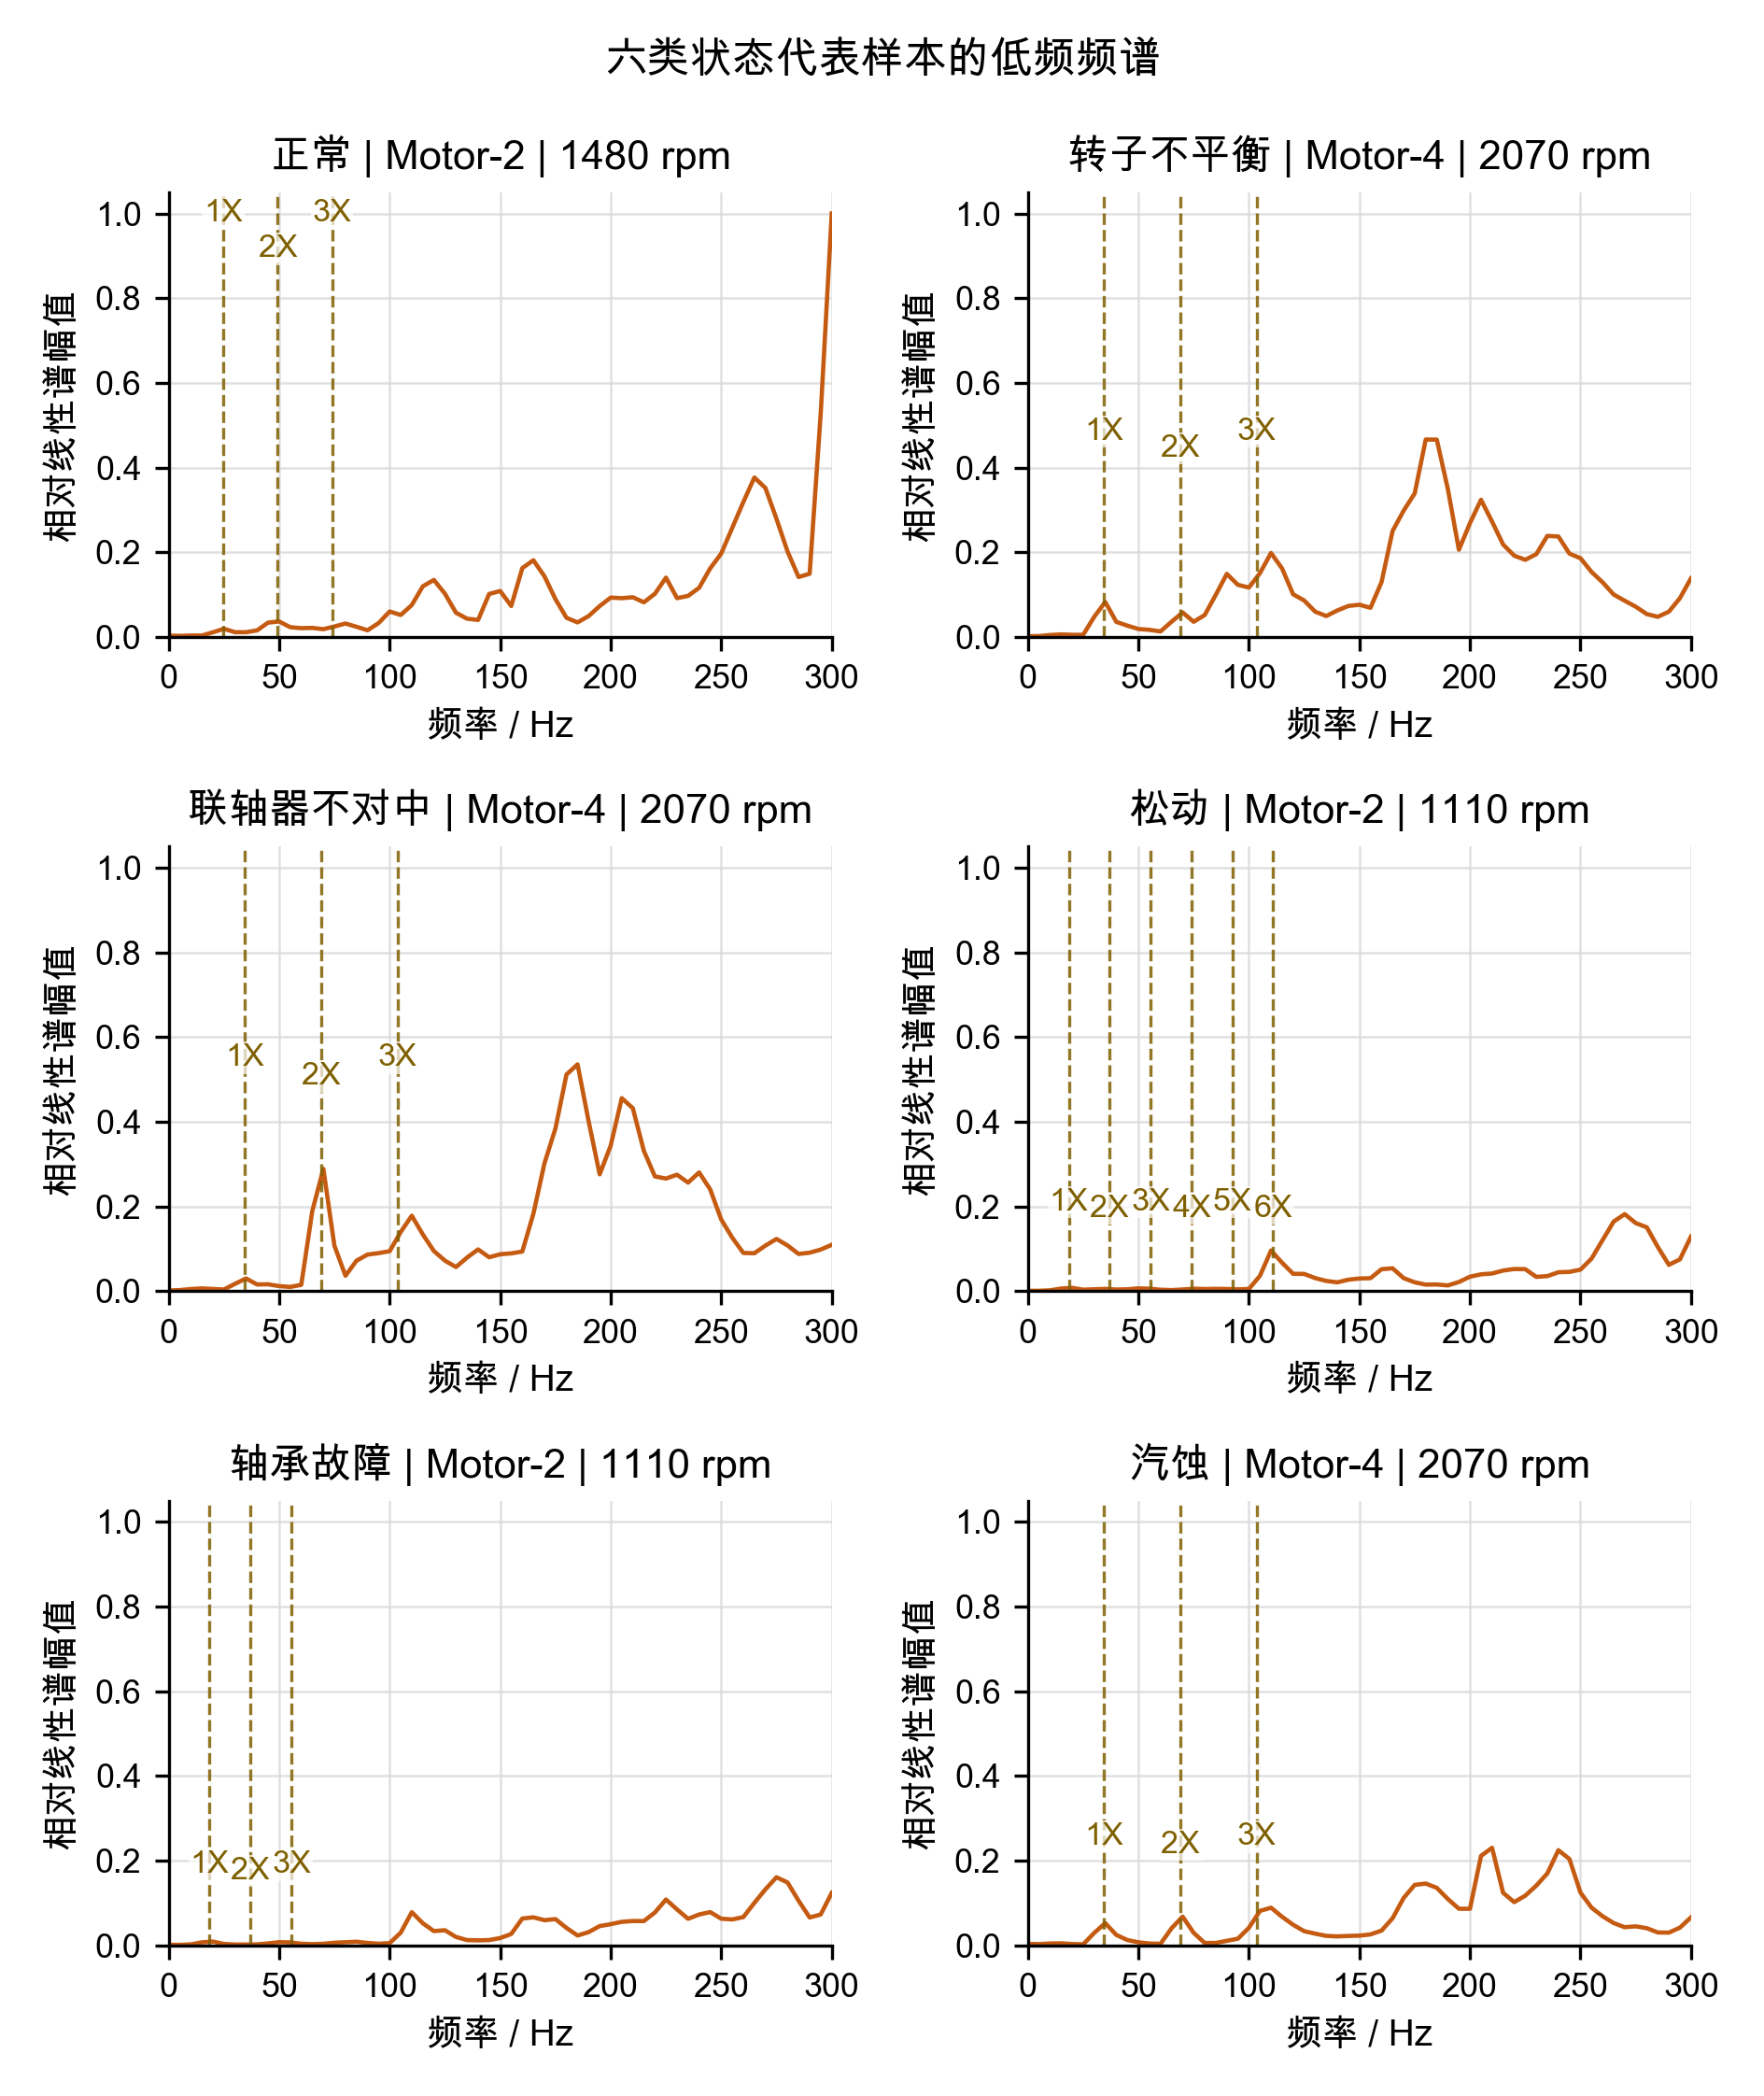

The data file committed next to this chart (first rows):
label, device_id, speed_percent, rpm, source_file, group_id, window_id, record_index, window_index, window_start, window_end, distance_to_class_center, freq_hz, amplitude, normalized_amplitude
正常, Motor-2, 100, 1480, /Users/hewenhao/Documents/电机驱动离心泵多故障电流与振…, Motor-2::100::/Users/hewenhao/Documents/…, 振动_电机2_100_时域-正常状态2-通道4_0_10, 0, 10, 12000, 14400, 1.597, 0.0, 0.0005687, 0.003101
正常, Motor-2, 100, 1480, /Users/hewenhao/Documents/电机驱动离心泵多故障电流与振…, Motor-2::100::/Users/hewenhao/Documents/…, 振动_电机2_100_时域-正常状态2-通道4_0_10, 0, 10, 12000, 14400, 1.597, 5.0, 0.0004726, 0.002577
正常, Motor-2, 100, 1480, /Users/hewenhao/Documents/电机驱动离心泵多故障电流与振…, Motor-2::100::/Users/hewenhao/Documents/…, 振动_电机2_100_时域-正常状态2-通道4_0_10, 0, 10, 12000, 14400, 1.597, 10.0, 0.0006235, 0.0034
正常, Motor-2, 100, 1480, /Users/hewenhao/Documents/电机驱动离心泵多故障电流与振…, Motor-2::100::/Users/hewenhao/Documents/…, 振动_电机2_100_时域-正常状态2-通道4_0_10, 0, 10, 12000, 14400, 1.597, 15.0, 0.0006278, 0.003423
正常, Motor-2, 100, 1480, /Users/hewenhao/Documents/电机驱动离心泵多故障电流与振…, Motor-2::100::/Users/hewenhao/Documents/…, 振动_电机2_100_时域-正常状态2-通道4_0_10, 0, 10, 12000, 14400, 1.597, 20.0, 0.002012, 0.01097
正常, Motor-2, 100, 1480, /Users/hewenhao/Documents/电机驱动离心泵多故障电流与振…, Motor-2::100::/Users/hewenhao/Documents/…, 振动_电机2_100_时域-正常状态2-通道4_0_10, 0, 10, 12000, 14400, 1.597, 25.0, 0.003539, 0.0193
正常, Motor-2, 100, 1480, /Users/hewenhao/Documents/电机驱动离心泵多故障电流与振…, Motor-2::100::/Users/hewenhao/Documents/…, 振动_电机2_100_时域-正常状态2-通道4_0_10, 0, 10, 12000, 14400, 1.597, 30.0, 0.002071, 0.01129
正常, Motor-2, 100, 1480, /Users/hewenhao/Documents/电机驱动离心泵多故障电流与振…, Motor-2::100::/Users/hewenhao/Documents/…, 振动_电机2_100_时域-正常状态2-通道4_0_10, 0, 10, 12000, 14400, 1.597, 35.0, 0.002051, 0.01118
正常, Motor-2, 100, 1480, /Users/hewenhao/Documents/电机驱动离心泵多故障电流与振…, Motor-2::100::/Users/hewenhao/Documents/…, 振动_电机2_100_时域-正常状态2-通道4_0_10, 0, 10, 12000, 14400, 1.597, 40.0, 0.002852, 0.01555
正常, Motor-2, 100, 1480, /Users/hewenhao/Documents/电机驱动离心泵多故障电流与振…, Motor-2::100::/Users/hewenhao/Documents/…, 振动_电机2_100_时域-正常状态2-通道4_0_10, 0, 10, 12000, 14400, 1.597, 45.0, 0.006223, 0.03393
正常, Motor-2, 100, 1480, /Users/hewenhao/Documents/电机驱动离心泵多故障电流与振…, Motor-2::100::/Users/hewenhao/Documents/…, 振动_电机2_100_时域-正常状态2-通道4_0_10, 0, 10, 12000, 14400, 1.597, 50.0, 0.006706, 0.03657
正常, Motor-2, 100, 1480, /Users/hewenhao/Documents/电机驱动离心泵多故障电流与振…, Motor-2::100::/Users/hewenhao/Documents/…, 振动_电机2_100_时域-正常状态2-通道4_0_10, 0, 10, 12000, 14400, 1.597, 55.0, 0.004229, 0.02306
正常, Motor-2, 100, 1480, /Users/hewenhao/Documents/电机驱动离心泵多故障电流与振…, Motor-2::100::/Users/hewenhao/Documents/…, 振动_电机2_100_时域-正常状态2-通道4_0_10, 0, 10, 12000, 14400, 1.597, 60.0, 0.003817, 0.02081
正常, Motor-2, 100, 1480, /Users/hewenhao/Documents/电机驱动离心泵多故障电流与振…, Motor-2::100::/Users/hewenhao/Documents/…, 振动_电机2_100_时域-正常状态2-通道4_0_10, 0, 10, 12000, 14400, 1.597, 65.0, 0.003923, 0.02139
正常, Motor-2, 100, 1480, /Users/hewenhao/Documents/电机驱动离心泵多故障电流与振…, Motor-2::100::/Users/hewenhao/Documents/…, 振动_电机2_100_时域-正常状态2-通道4_0_10, 0, 10, 12000, 14400, 1.597, 70.0, 0.003379, 0.01843
正常, Motor-2, 100, 1480, /Users/hewenhao/Documents/电机驱动离心泵多故障电流与振…, Motor-2::100::/Users/hewenhao/Documents/…, 振动_电机2_100_时域-正常状态2-通道4_0_10, 0, 10, 12000, 14400, 1.597, 75.0, 0.004543, 0.02477
正常, Motor-2, 100, 1480, /Users/hewenhao/Documents/电机驱动离心泵多故障电流与振…, Motor-2::100::/Users/hewenhao/Documents/…, 振动_电机2_100_时域-正常状态2-通道4_0_10, 0, 10, 12000, 14400, 1.597, 80.0, 0.005821, 0.03174
正常, Motor-2, 100, 1480, /Users/hewenhao/Documents/电机驱动离心泵多故障电流与振…, Motor-2::100::/Users/hewenhao/Documents/…, 振动_电机2_100_时域-正常状态2-通道4_0_10, 0, 10, 12000, 14400, 1.597, 85.0, 0.004414, 0.02407
正常, Motor-2, 100, 1480, /Users/hewenhao/Documents/电机驱动离心泵多故障电流与振…, Motor-2::100::/Users/hewenhao/Documents/…, 振动_电机2_100_时域-正常状态2-通道4_0_10, 0, 10, 12000, 14400, 1.597, 90.0, 0.002897, 0.0158
正常, Motor-2, 100, 1480, /Users/hewenhao/Documents/电机驱动离心泵多故障电流与振…, Motor-2::100::/Users/hewenhao/Documents/…, 振动_电机2_100_时域-正常状态2-通道4_0_10, 0, 10, 12000, 14400, 1.597, 95.0, 0.006032, 0.03289
正常, Motor-2, 100, 1480, /Users/hewenhao/Documents/电机驱动离心泵多故障电流与振…, Motor-2::100::/Users/hewenhao/Documents/…, 振动_电机2_100_时域-正常状态2-通道4_0_10, 0, 10, 12000, 14400, 1.597, 100.0, 0.01103, 0.06014
正常, Motor-2, 100, 1480, /Users/hewenhao/Documents/电机驱动离心泵多故障电流与振…, Motor-2::100::/Users/hewenhao/Documents/…, 振动_电机2_100_时域-正常状态2-通道4_0_10, 0, 10, 12000, 14400, 1.597, 105.0, 0.009515, 0.05189
正常, Motor-2, 100, 1480, /Users/hewenhao/Documents/电机驱动离心泵多故障电流与振…, Motor-2::100::/Users/hewenhao/Documents/…, 振动_电机2_100_时域-正常状态2-通道4_0_10, 0, 10, 12000, 14400, 1.597, 110.0, 0.01382, 0.07537
正常, Motor-2, 100, 1480, /Users/hewenhao/Documents/电机驱动离心泵多故障电流与振…, Motor-2::100::/Users/hewenhao/Documents/…, 振动_电机2_100_时域-正常状态2-通道4_0_10, 0, 10, 12000, 14400, 1.597, 115.0, 0.02194, 0.1196
正常, Motor-2, 100, 1480, /Users/hewenhao/Documents/电机驱动离心泵多故障电流与振…, Motor-2::100::/Users/hewenhao/Documents/…, 振动_电机2_100_时域-正常状态2-通道4_0_10, 0, 10, 12000, 14400, 1.597, 120.0, 0.0247, 0.1347
正常, Motor-2, 100, 1480, /Users/hewenhao/Documents/电机驱动离心泵多故障电流与振…, Motor-2::100::/Users/hewenhao/Documents/…, 振动_电机2_100_时域-正常状态2-通道4_0_10, 0, 10, 12000, 14400, 1.597, 125.0, 0.01874, 0.1022
正常, Motor-2, 100, 1480, /Users/hewenhao/Documents/电机驱动离心泵多故障电流与振…, Motor-2::100::/Users/hewenhao/Documents/…, 振动_电机2_100_时域-正常状态2-通道4_0_10, 0, 10, 12000, 14400, 1.597, 130.0, 0.01049, 0.0572
正常, Motor-2, 100, 1480, /Users/hewenhao/Documents/电机驱动离心泵多故障电流与振…, Motor-2::100::/Users/hewenhao/Documents/…, 振动_电机2_100_时域-正常状态2-通道4_0_10, 0, 10, 12000, 14400, 1.597, 135.0, 0.007917, 0.04317
正常, Motor-2, 100, 1480, /Users/hewenhao/Documents/电机驱动离心泵多故障电流与振…, Motor-2::100::/Users/hewenhao/Documents/…, 振动_电机2_100_时域-正常状态2-通道4_0_10, 0, 10, 12000, 14400, 1.597, 140.0, 0.007371, 0.04019
正常, Motor-2, 100, 1480, /Users/hewenhao/Documents/电机驱动离心泵多故障电流与振…, Motor-2::100::/Users/hewenhao/Documents/…, 振动_电机2_100_时域-正常状态2-通道4_0_10, 0, 10, 12000, 14400, 1.597, 145.0, 0.01861, 0.1015
正常, Motor-2, 100, 1480, /Users/hewenhao/Documents/电机驱动离心泵多故障电流与振…, Motor-2::100::/Users/hewenhao/Documents/…, 振动_电机2_100_时域-正常状态2-通道4_0_10, 0, 10, 12000, 14400, 1.597, 150.0, 0.0199, 0.1085
正常, Motor-2, 100, 1480, /Users/hewenhao/Documents/电机驱动离心泵多故障电流与振…, Motor-2::100::/Users/hewenhao/Documents/…, 振动_电机2_100_时域-正常状态2-通道4_0_10, 0, 10, 12000, 14400, 1.597, 155.0, 0.0134, 0.07309
正常, Motor-2, 100, 1480, /Users/hewenhao/Documents/电机驱动离心泵多故障电流与振…, Motor-2::100::/Users/hewenhao/Documents/…, 振动_电机2_100_时域-正常状态2-通道4_0_10, 0, 10, 12000, 14400, 1.597, 160.0, 0.02981, 0.1625
正常, Motor-2, 100, 1480, /Users/hewenhao/Documents/电机驱动离心泵多故障电流与振…, Motor-2::100::/Users/hewenhao/Documents/…, 振动_电机2_100_时域-正常状态2-通道4_0_10, 0, 10, 12000, 14400, 1.597, 165.0, 0.03321, 0.1811
正常, Motor-2, 100, 1480, /Users/hewenhao/Documents/电机驱动离心泵多故障电流与振…, Motor-2::100::/Users/hewenhao/Documents/…, 振动_电机2_100_时域-正常状态2-通道4_0_10, 0, 10, 12000, 14400, 1.597, 170.0, 0.02631, 0.1435
正常, Motor-2, 100, 1480, /Users/hewenhao/Documents/电机驱动离心泵多故障电流与振…, Motor-2::100::/Users/hewenhao/Documents/…, 振动_电机2_100_时域-正常状态2-通道4_0_10, 0, 10, 12000, 14400, 1.597, 175.0, 0.01635, 0.08917
正常, Motor-2, 100, 1480, /Users/hewenhao/Documents/电机驱动离心泵多故障电流与振…, Motor-2::100::/Users/hewenhao/Documents/…, 振动_电机2_100_时域-正常状态2-通道4_0_10, 0, 10, 12000, 14400, 1.597, 180.0, 0.008298, 0.04525
正常, Motor-2, 100, 1480, /Users/hewenhao/Documents/电机驱动离心泵多故障电流与振…, Motor-2::100::/Users/hewenhao/Documents/…, 振动_电机2_100_时域-正常状态2-通道4_0_10, 0, 10, 12000, 14400, 1.597, 185.0, 0.006315, 0.03444
正常, Motor-2, 100, 1480, /Users/hewenhao/Documents/电机驱动离心泵多故障电流与振…, Motor-2::100::/Users/hewenhao/Documents/…, 振动_电机2_100_时域-正常状态2-通道4_0_10, 0, 10, 12000, 14400, 1.597, 190.0, 0.00905, 0.04935
正常, Motor-2, 100, 1480, /Users/hewenhao/Documents/电机驱动离心泵多故障电流与振…, Motor-2::100::/Users/hewenhao/Documents/…, 振动_电机2_100_时域-正常状态2-通道4_0_10, 0, 10, 12000, 14400, 1.597, 195.0, 0.01337, 0.0729
正常, Motor-2, 100, 1480, /Users/hewenhao/Documents/电机驱动离心泵多故障电流与振…, Motor-2::100::/Users/hewenhao/Documents/…, 振动_电机2_100_时域-正常状态2-通道4_0_10, 0, 10, 12000, 14400, 1.597, 200.0, 0.01706, 0.09302
正常, Motor-2, 100, 1480, /Users/hewenhao/Documents/电机驱动离心泵多故障电流与振…, Motor-2::100::/Users/hewenhao/Documents/…, 振动_电机2_100_时域-正常状态2-通道4_0_10, 0, 10, 12000, 14400, 1.597, 205.0, 0.01679, 0.09158
正常, Motor-2, 100, 1480, /Users/hewenhao/Documents/电机驱动离心泵多故障电流与振…, Motor-2::100::/Users/hewenhao/Documents/…, 振动_电机2_100_时域-正常状态2-通道4_0_10, 0, 10, 12000, 14400, 1.597, 210.0, 0.0172, 0.09381
正常, Motor-2, 100, 1480, /Users/hewenhao/Documents/电机驱动离心泵多故障电流与振…, Motor-2::100::/Users/hewenhao/Documents/…, 振动_电机2_100_时域-正常状态2-通道4_0_10, 0, 10, 12000, 14400, 1.597, 215.0, 0.015, 0.08181
正常, Motor-2, 100, 1480, /Users/hewenhao/Documents/电机驱动离心泵多故障电流与振…, Motor-2::100::/Users/hewenhao/Documents/…, 振动_电机2_100_时域-正常状态2-通道4_0_10, 0, 10, 12000, 14400, 1.597, 220.0, 0.01872, 0.1021
正常, Motor-2, 100, 1480, /Users/hewenhao/Documents/电机驱动离心泵多故障电流与振…, Motor-2::100::/Users/hewenhao/Documents/…, 振动_电机2_100_时域-正常状态2-通道4_0_10, 0, 10, 12000, 14400, 1.597, 225.0, 0.02567, 0.14
正常, Motor-2, 100, 1480, /Users/hewenhao/Documents/电机驱动离心泵多故障电流与振…, Motor-2::100::/Users/hewenhao/Documents/…, 振动_电机2_100_时域-正常状态2-通道4_0_10, 0, 10, 12000, 14400, 1.597, 230.0, 0.0168, 0.09163
正常, Motor-2, 100, 1480, /Users/hewenhao/Documents/电机驱动离心泵多故障电流与振…, Motor-2::100::/Users/hewenhao/Documents/…, 振动_电机2_100_时域-正常状态2-通道4_0_10, 0, 10, 12000, 14400, 1.597, 235.0, 0.01778, 0.09694
正常, Motor-2, 100, 1480, /Users/hewenhao/Documents/电机驱动离心泵多故障电流与振…, Motor-2::100::/Users/hewenhao/Documents/…, 振动_电机2_100_时域-正常状态2-通道4_0_10, 0, 10, 12000, 14400, 1.597, 240.0, 0.02131, 0.1162
正常, Motor-2, 100, 1480, /Users/hewenhao/Documents/电机驱动离心泵多故障电流与振…, Motor-2::100::/Users/hewenhao/Documents/…, 振动_电机2_100_时域-正常状态2-通道4_0_10, 0, 10, 12000, 14400, 1.597, 245.0, 0.02969, 0.1619
正常, Motor-2, 100, 1480, /Users/hewenhao/Documents/电机驱动离心泵多故障电流与振…, Motor-2::100::/Users/hewenhao/Documents/…, 振动_电机2_100_时域-正常状态2-通道4_0_10, 0, 10, 12000, 14400, 1.597, 250.0, 0.03613, 0.197
正常, Motor-2, 100, 1480, /Users/hewenhao/Documents/电机驱动离心泵多故障电流与振…, Motor-2::100::/Users/hewenhao/Documents/…, 振动_电机2_100_时域-正常状态2-通道4_0_10, 0, 10, 12000, 14400, 1.597, 255.0, 0.04727, 0.2578
正常, Motor-2, 100, 1480, /Users/hewenhao/Documents/电机驱动离心泵多故障电流与振…, Motor-2::100::/Users/hewenhao/Documents/…, 振动_电机2_100_时域-正常状态2-通道4_0_10, 0, 10, 12000, 14400, 1.597, 260.0, 0.05845, 0.3187
正常, Motor-2, 100, 1480, /Users/hewenhao/Documents/电机驱动离心泵多故障电流与振…, Motor-2::100::/Users/hewenhao/Documents/…, 振动_电机2_100_时域-正常状态2-通道4_0_10, 0, 10, 12000, 14400, 1.597, 265.0, 0.06905, 0.3765
正常, Motor-2, 100, 1480, /Users/hewenhao/Documents/电机驱动离心泵多故障电流与振…, Motor-2::100::/Users/hewenhao/Documents/…, 振动_电机2_100_时域-正常状态2-通道4_0_10, 0, 10, 12000, 14400, 1.597, 270.0, 0.06449, 0.3516
正常, Motor-2, 100, 1480, /Users/hewenhao/Documents/电机驱动离心泵多故障电流与振…, Motor-2::100::/Users/hewenhao/Documents/…, 振动_电机2_100_时域-正常状态2-通道4_0_10, 0, 10, 12000, 14400, 1.597, 275.0, 0.05114, 0.2789
正常, Motor-2, 100, 1480, /Users/hewenhao/Documents/电机驱动离心泵多故障电流与振…, Motor-2::100::/Users/hewenhao/Documents/…, 振动_电机2_100_时域-正常状态2-通道4_0_10, 0, 10, 12000, 14400, 1.597, 280.0, 0.03701, 0.2018
正常, Motor-2, 100, 1480, /Users/hewenhao/Documents/电机驱动离心泵多故障电流与振…, Motor-2::100::/Users/hewenhao/Documents/…, 振动_电机2_100_时域-正常状态2-通道4_0_10, 0, 10, 12000, 14400, 1.597, 285.0, 0.02595, 0.1415
正常, Motor-2, 100, 1480, /Users/hewenhao/Documents/电机驱动离心泵多故障电流与振…, Motor-2::100::/Users/hewenhao/Documents/…, 振动_电机2_100_时域-正常状态2-通道4_0_10, 0, 10, 12000, 14400, 1.597, 290.0, 0.02738, 0.1493
正常, Motor-2, 100, 1480, /Users/hewenhao/Documents/电机驱动离心泵多故障电流与振…, Motor-2::100::/Users/hewenhao/Documents/…, 振动_电机2_100_时域-正常状态2-通道4_0_10, 0, 10, 12000, 14400, 1.597, 295.0, 0.09668, 0.5272
... 306 more rows
